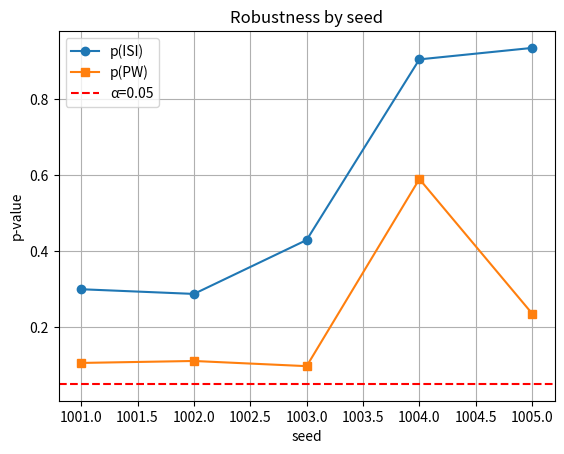

Write Python code to recreate this figure.
#!/usr/bin/env python3
"""
Robusnost po semenu: 5 semena ~30 s; K–S p-vrednosti za ISI i PW.
Out: tables/table23_robustness_by_seed.csv, figures/fig28_robustness_pvals.png
"""
import os, csv, math, random
import numpy as np
import pandas as pd
from scipy import stats
import matplotlib.pyplot as plt

os.makedirs("tables", exist_ok=True)
os.makedirs("figures", exist_ok=True)

def gen(lam_hz, pw_min, pw_max, duration_s, seed):
    random.seed(seed)
    t=0.0; rows=[]
    while t<duration_s:
        u = 1.0 - random.random()
        dt = -math.log(u)/lam_hz
        t += dt
        if t>=duration_s: break
        pw = random.randint(pw_min,pw_max)
        rows.append((t,pw))
    return rows

seeds=[1001,1002,1003,1004,1005]
records=[]
for s in seeds:
    rows=gen(2.0,50,1000,30.0,s)
    t=np.array([r[0] for r in rows]); pw=np.array([r[1] for r in rows])
    isi=np.diff(np.concatenate([[0.0], t]))
    lam_mle=1.0/np.mean(isi)
    D1,p1=stats.kstest(isi,'expon', args=(0,1.0/lam_mle))
    a,b=int(pw.min()),int(pw.max())
    D2,p2=stats.kstest(pw,'uniform', args=(a,b-a))
    records.append((s, len(rows), lam_mle, D1,p1,D2,p2))

with open("tables/table23_robustness_by_seed.csv","w",newline="",encoding="utf-8") as f:
    w=csv.writer(f); w.writerow(["seed","n_events","lambda_mle_Hz","KS_ISI_D","KS_ISI_p","KS_PW_D","KS_PW_p"])
    for r in records: w.writerow(r)

plt.figure()
plt.plot(seeds, [r[4] for r in records], marker='o', label="p(ISI)")
plt.plot(seeds, [r[6] for r in records], marker='s', label="p(PW)")
plt.axhline(0.05, color='r', linestyle='--', label='α=0.05')
plt.xlabel("seed"); plt.ylabel("p-value"); plt.grid(True); plt.legend()
plt.title("Robustness by seed")
plt.savefig("figures/fig28_robustness_pvals.png", dpi=160)
print("Robustness done.")
